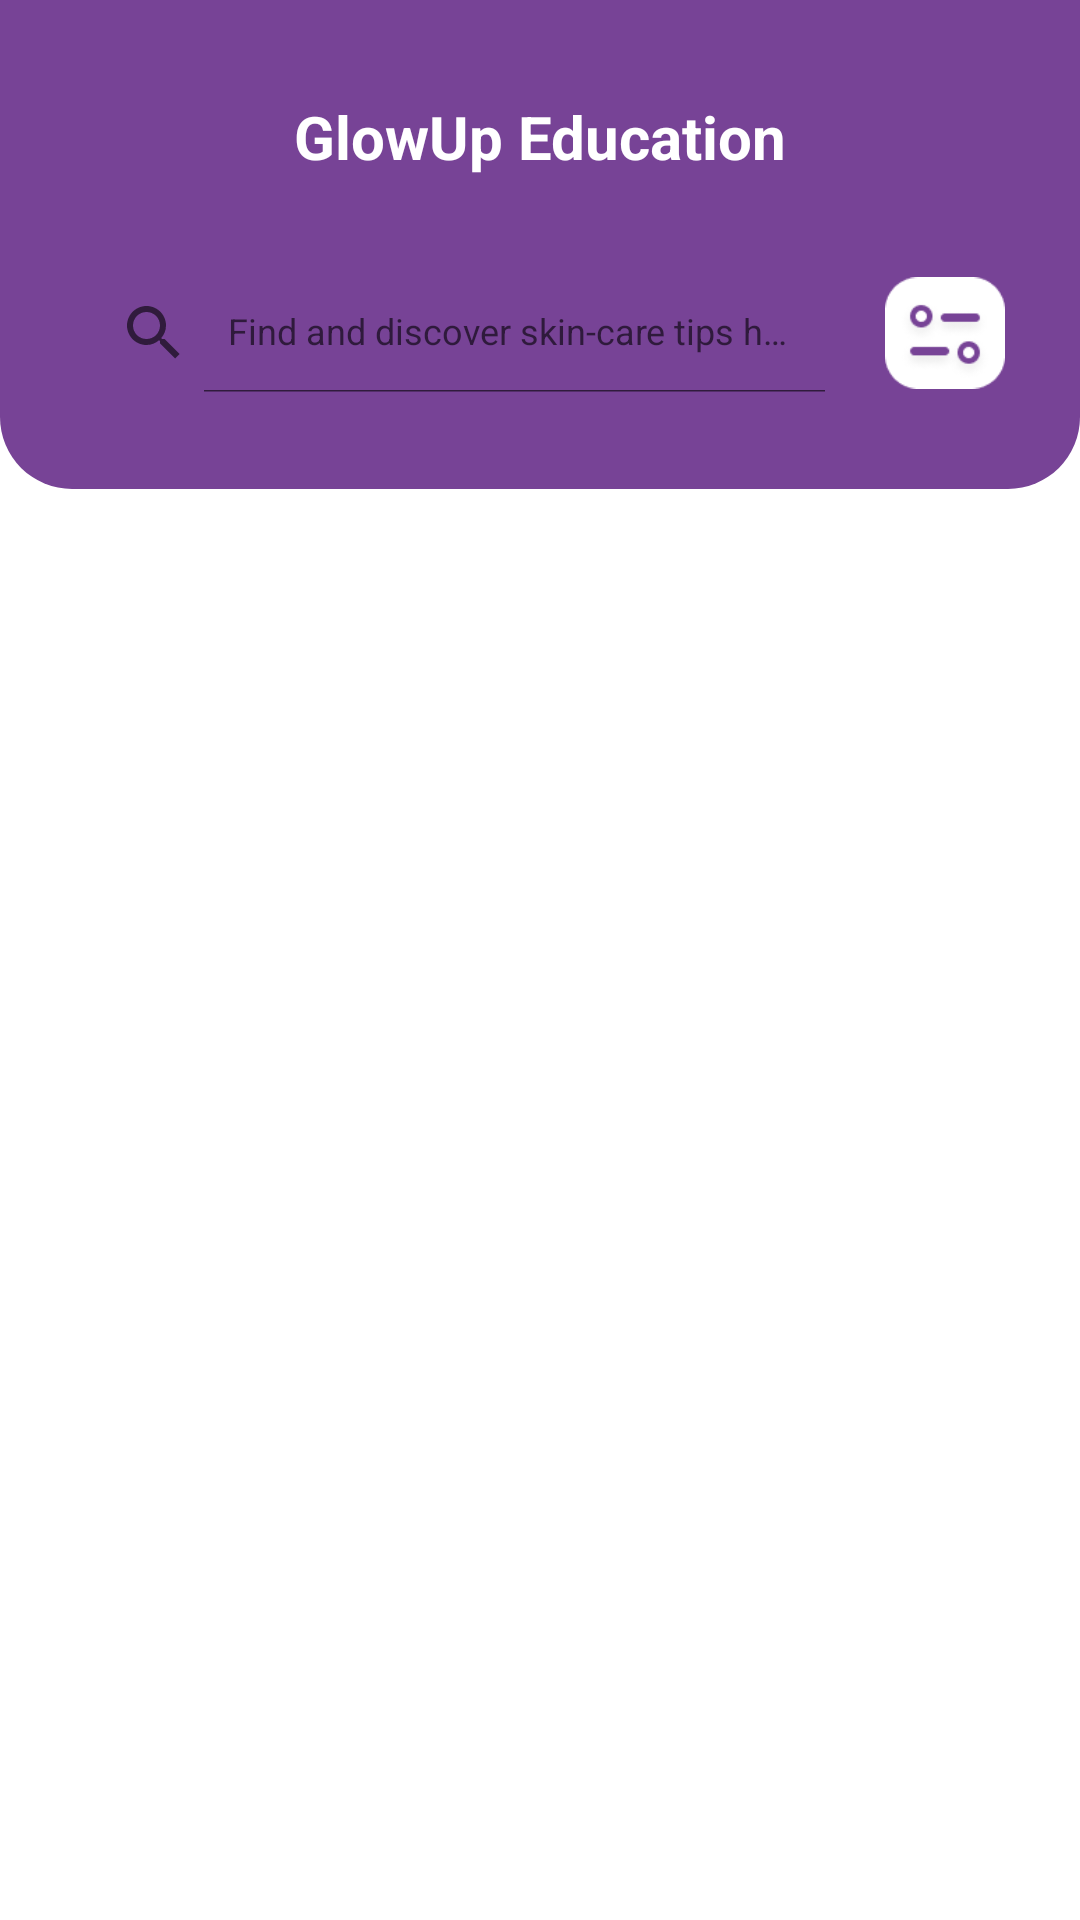

Produce the Android XML layout that renders to this screen, including the resource entries it uses.
<!-- AndroidManifest.xml: application theme Theme.BrightMe -->
<!-- res/layout/fragment_glowup_education.xml -->
<?xml version="1.0" encoding="utf-8"?>
<androidx.constraintlayout.widget.ConstraintLayout xmlns:android="http://schemas.android.com/apk/res/android"
    xmlns:tools="http://schemas.android.com/tools"
    xmlns:app="http://schemas.android.com/apk/res-auto"
    android:layout_width="match_parent"
    android:layout_height="match_parent"
    android:background="@color/white"
    tools:context=".ui.navigation.activity.glowup_education.GlowupEducationFragment">

    <androidx.constraintlayout.widget.ConstraintLayout
        android:id="@+id/view_bg"
        android:layout_width="match_parent"
        android:layout_height="wrap_content"
        android:background="@drawable/bg_main"
        app:layout_constraintEnd_toEndOf="parent"
        app:layout_constraintStart_toStartOf="parent"
        app:layout_constraintTop_toTopOf="parent"
        android:visibility="visible">

        <TextView
            android:id="@+id/header"
            android:layout_width="wrap_content"
            android:layout_height="wrap_content"
            android:layout_marginHorizontal="25dp"
            android:layout_marginTop="32dp"
            android:drawableRight="@drawable/ic_arrow_down"
            android:gravity="center"
            android:lineSpacingExtra="8dp"
            android:text="@string/glowup_education"
            android:textColor="@color/white"
            android:textSize="20sp"
            android:textStyle="bold"
            app:layout_constraintEnd_toEndOf="parent"
            app:layout_constraintStart_toStartOf="parent"
            app:layout_constraintTop_toTopOf="@+id/view_bg" />

        <LinearLayout
            android:layout_width="match_parent"
            android:layout_height="wrap_content"
            android:layout_marginHorizontal="25dp"
            android:layout_marginTop="32dp"
            android:layout_marginBottom="32dp"
            android:gravity="center_vertical"
            android:orientation="horizontal"
            app:layout_constraintBottom_toBottomOf="parent"
            app:layout_constraintEnd_toEndOf="parent"
            app:layout_constraintStart_toStartOf="parent"
            app:layout_constraintTop_toBottomOf="@id/header">

            <androidx.appcompat.widget.SearchView
                android:id="@+id/search_view"
                android:layout_width="wrap_content"
                android:layout_height="40dp"
                android:layout_marginRight="12dp"
                android:layout_weight="1"
                android:background="@drawable/bg_search_view"
                android:theme="@style/SearchViewStyle"
                app:iconifiedByDefault="false"
                app:queryHint="@string/search_hint_education" />

            <ImageView
                android:layout_width="40dp"
                android:layout_height="40dp"
                android:src="@drawable/iv_filter" />
        </LinearLayout>
    </androidx.constraintlayout.widget.ConstraintLayout>

    <androidx.recyclerview.widget.RecyclerView
        android:id="@+id/rv_education"
        android:layout_width="0dp"
        android:layout_height="0dp"
        android:layout_marginHorizontal="25dp"
        android:layout_marginTop="16dp"
        android:layout_marginBottom="84dp"
        app:layout_constraintTop_toBottomOf="@id/view_bg"
        app:layout_constraintBottom_toBottomOf="parent"
        app:layout_constraintStart_toStartOf="parent"
        app:layout_constraintEnd_toEndOf="parent"
        tools:listitem="@layout/item_row_education" />

    
    <View
        android:id="@+id/transparan"
        android:layout_width="match_parent"
        android:layout_height="match_parent"
        android:background="#80000000"
        android:visibility="gone" />

    <androidx.constraintlayout.widget.ConstraintLayout
        android:id="@+id/view_bg2"
        android:layout_width="match_parent"
        android:layout_height="wrap_content"
        android:visibility="gone"
        android:background="@drawable/bg_main"
        app:layout_constraintEnd_toEndOf="parent"
        app:layout_constraintStart_toStartOf="parent"
        app:layout_constraintTop_toTopOf="parent">

        <TextView
            android:id="@+id/header2"
            android:layout_width="wrap_content"
            android:layout_height="wrap_content"
            android:layout_marginHorizontal="25dp"
            android:layout_marginTop="32dp"
            android:drawableRight="@drawable/ic_arrow_up"
            android:gravity="center"
            android:lineSpacingExtra="8dp"
            android:text="@string/glowup_education"
            android:textColor="@color/white"
            android:textSize="20sp"
            android:textStyle="bold"
            app:layout_constraintEnd_toEndOf="parent"
            app:layout_constraintStart_toStartOf="parent"
            app:layout_constraintTop_toTopOf="@+id/view_bg2" />

        <LinearLayout
            android:id="@+id/submenu1"
            android:layout_width="match_parent"
            android:layout_height="wrap_content"
            android:layout_marginHorizontal="25dp"
            android:layout_marginTop="32dp"
            android:gravity="center_vertical"
            android:orientation="horizontal"
            app:layout_constraintStart_toStartOf="parent"
            app:layout_constraintTop_toBottomOf="@id/header2">

            <ImageView
                android:layout_width="24dp"
                android:layout_height="24dp"
                android:layout_marginEnd="12dp"
                android:src="@drawable/ic_activity_header" />

            <TextView
                android:id="@+id/tv_activity"
                android:layout_width="wrap_content"
                android:layout_height="wrap_content"
                android:text="@string/title_activity"
                android:textColor="@color/white"
                android:textSize="16sp"
                android:textStyle="bold" />

        </LinearLayout>

        <LinearLayout
            android:id="@+id/submenu2"
            android:layout_width="match_parent"
            android:layout_height="wrap_content"
            android:layout_marginHorizontal="25dp"
            android:layout_marginTop="12dp"
            android:gravity="center_vertical"
            android:orientation="horizontal"
            app:layout_constraintEnd_toEndOf="parent"
            app:layout_constraintStart_toStartOf="parent"
            app:layout_constraintTop_toBottomOf="@id/submenu1">

            <ImageView
                android:layout_width="24dp"
                android:layout_height="24dp"
                android:layout_marginEnd="12dp"
                android:src="@drawable/ic_personal_consul_header" />

            <TextView
                android:id="@+id/tv_personal_consul"
                android:layout_width="wrap_content"
                android:layout_height="wrap_content"
                android:text="@string/personal_consul"
                android:textColor="@color/white"
                android:textSize="16sp"
                android:textStyle="bold" />
        </LinearLayout>

        <LinearLayout
            android:id="@+id/submenu3"
            android:layout_width="match_parent"
            android:layout_height="wrap_content"
            android:layout_marginHorizontal="25dp"
            android:layout_marginTop="12dp"
            android:gravity="center_vertical"
            android:orientation="horizontal"
            app:layout_constraintEnd_toEndOf="parent"
            app:layout_constraintStart_toStartOf="parent"
            app:layout_constraintTop_toBottomOf="@id/submenu2">

            <ImageView
                android:layout_width="24dp"
                android:layout_height="24dp"
                android:layout_marginEnd="12dp"
                android:src="@drawable/ic_glowup_education_header" />

            <TextView
                android:id="@+id/tv_glowup_education"
                android:layout_width="wrap_content"
                android:layout_height="wrap_content"
                android:text="@string/glowup_education"
                android:textColor="@color/white"
                android:textSize="16sp"
                android:textStyle="bold" />
        </LinearLayout>

        <LinearLayout
            android:id="@+id/submenu4"
            android:layout_width="match_parent"
            android:layout_height="wrap_content"
            android:layout_marginHorizontal="25dp"
            android:layout_marginTop="12dp"
            android:gravity="center_vertical"
            android:orientation="horizontal"
            app:layout_constraintEnd_toEndOf="parent"
            app:layout_constraintStart_toStartOf="parent"
            app:layout_constraintTop_toBottomOf="@id/submenu3">

            <ImageView
                android:layout_width="24dp"
                android:layout_height="24dp"
                android:layout_marginEnd="12dp"
                android:src="@drawable/ic_glowup_plan_header" />

            <TextView
                android:id="@+id/tv_glowup_plan"
                android:layout_width="wrap_content"
                android:layout_height="wrap_content"
                android:text="@string/glowup_plan"
                android:textColor="@color/white"
                android:textSize="16sp"
                android:textStyle="bold" />
        </LinearLayout>

        <LinearLayout
            android:id="@+id/submenu5"
            android:layout_width="match_parent"
            android:layout_height="wrap_content"
            android:layout_marginHorizontal="25dp"
            android:layout_marginTop="12dp"
            android:layout_marginBottom="24dp"
            android:gravity="center_vertical"
            android:orientation="horizontal"
            app:layout_constraintBottom_toBottomOf="parent"
            app:layout_constraintEnd_toEndOf="parent"
            app:layout_constraintStart_toStartOf="parent"
            app:layout_constraintTop_toBottomOf="@id/submenu4">

            <ImageView
                android:layout_width="24dp"
                android:layout_height="24dp"
                android:layout_marginEnd="12dp"
                android:src="@drawable/ic_community_header" />

            <TextView
                android:id="@+id/tv_community"
                android:layout_width="wrap_content"
                android:layout_height="wrap_content"
                android:text="@string/community"
                android:textColor="@color/white"
                android:textSize="16sp"
                android:textStyle="bold" />
        </LinearLayout>
    </androidx.constraintlayout.widget.ConstraintLayout>
    
</androidx.constraintlayout.widget.ConstraintLayout>
<!-- res/layout/item_row_education.xml (included above) -->
<?xml version="1.0" encoding="utf-8"?>
<androidx.constraintlayout.widget.ConstraintLayout xmlns:android="http://schemas.android.com/apk/res/android"
    xmlns:tools="http://schemas.android.com/tools"
    xmlns:app="http://schemas.android.com/apk/res-auto"
    android:layout_width="match_parent"
    android:layout_height="wrap_content"
    android:layout_gravity="center"
    android:paddingLeft="20dp"
    android:paddingRight="16dp"
    android:paddingTop="16dp"
    android:layout_marginBottom="16dp"
    android:background="@drawable/bg_education">

    <TextView
        android:id="@+id/title"
        android:layout_width="0dp"
        android:layout_height="wrap_content"
        android:textColor="@color/gray_text"
        android:textStyle="bold"
        android:textSize="16dp"
        app:layout_constraintTop_toTopOf="parent"
        app:layout_constraintStart_toStartOf="parent"
        app:layout_constraintEnd_toStartOf="@id/bg_bubble"
        tools:text="@string/title_education" />

    <TextView
        android:id="@+id/doctor_name"
        android:layout_width="0dp"
        android:layout_height="wrap_content"
        android:layout_marginTop="4dp"
        android:textColor="@color/gray_text"
        android:textSize="12dp"
        app:layout_constraintTop_toBottomOf="@id/title"
        app:layout_constraintStart_toStartOf="parent"
        app:layout_constraintEnd_toStartOf="@id/bg_bubble"
        tools:text="@string/doctor_name" />

    <androidx.appcompat.widget.AppCompatButton
        android:id="@+id/btn_video"
        android:layout_width="wrap_content"
        android:layout_height="25dp"
        android:layout_marginTop="28dp"
        android:layout_marginBottom="12dp"
        android:background="@drawable/bg_button_purple"
        android:drawableLeft="@drawable/ic_play_video"
        android:drawablePadding="4dp"
        android:paddingLeft="2dp"
        android:paddingRight="12dp"
        android:textAllCaps="false"
        android:textColor="@color/white"
        android:textSize="12sp"
        android:textStyle="bold"
        app:layout_constraintBottom_toBottomOf="parent"
        app:layout_constraintStart_toStartOf="parent"
        app:layout_constraintTop_toBottomOf="@id/doctor_name"
        tools:text="@string/number_of_videos" />

    <ImageView
        android:id="@+id/bg_bubble"
        android:layout_width="132dp"
        android:layout_height="0dp"
        android:layout_marginTop="12dp"
        android:src="@drawable/iv_bg_bubble"
        app:layout_constraintEnd_toEndOf="parent"
        app:layout_constraintTop_toTopOf="@id/title"
        app:layout_constraintBottom_toBottomOf="@id/btn_video"/>

    <ImageView
        android:id="@+id/img_item_photo"
        android:layout_width="wrap_content"
        android:layout_height="0dp"
        tools:src="@drawable/ic_doctor"
        app:layout_constraintEnd_toEndOf="parent"
        app:layout_constraintTop_toTopOf="@id/title"
        app:layout_constraintBottom_toBottomOf="parent"/>

</androidx.constraintlayout.widget.ConstraintLayout>
<!-- resources referenced by this layout -->
<resources>
  <color name="gray_text">#4A4A4A</color>
  <color name="white">#FFFFFFFF</color>
  <!-- drawable bg_education (drawable) -->
  <?xml version="1.0" encoding="utf-8"?>
  <shape xmlns:android="http://schemas.android.com/apk/res/android">
      <corners android:radius="20dp" />
      <solid android:color="@color/gray_bg_product" />
  </shape>
  <!-- drawable bg_main (drawable) -->
  <?xml version="1.0" encoding="utf-8"?>
  <shape xmlns:android="http://schemas.android.com/apk/res/android" android:shape="rectangle">
      <solid android:color="@color/purple_main" />
      <corners
          android:bottomLeftRadius="24dp"
          android:bottomRightRadius="24dp" />
  </shape>
  <!-- drawable ic_activity_header: png bitmap (drawable, 485 bytes) -->
  <!-- drawable ic_community_header: png bitmap (drawable, 651 bytes) -->
  <!-- drawable ic_doctor: png bitmap (drawable, 35692 bytes) -->
  <!-- drawable ic_glowup_education_header: png bitmap (drawable, 480 bytes) -->
  <!-- drawable ic_glowup_plan_header: png bitmap (drawable, 944 bytes) -->
  <!-- drawable ic_personal_consul_header: png bitmap (drawable, 475 bytes) -->
  <!-- drawable ic_play_video: png bitmap (drawable, 301 bytes) -->
  <!-- drawable iv_bg_bubble: png bitmap (drawable, 15926 bytes) -->
  <!-- drawable iv_filter: png bitmap (drawable, 2302 bytes) -->
  <string name="community">Community</string>
  <string name="doctor_name">Doctor\'s name</string>
  <string name="glowup_education">GlowUp Education</string>
  <string name="glowup_plan">GlowUp Plan</string>
  <string name="number_of_videos">Number of Video\'s</string>
  <string name="personal_consul">Personal Consul</string>
  <string name="search_hint_education">Find and discover skin-care tips here</string>
  <string name="title_activity">Activity</string>
  <string name="title_education">Title</string>
  <style name="SearchViewStyle" parent="Widget.AppCompat.SearchView">
          <item name="android:textSize">12sp</item>
          <item name="android:paddingLeft">-2dp</item>
      </style>
  <style name="Theme.BrightMe" parent="Theme.MaterialComponents.DayNight.DarkActionBar">
          
          <item name="colorPrimary">@color/purple_500</item>
          <item name="colorPrimaryVariant">@color/purple_700</item>
          <item name="colorOnPrimary">@color/white</item>
          
          <item name="colorSecondary">@color/purple_main</item>
          <item name="colorSecondaryVariant">@color/teal_700</item>
          <item name="colorOnSecondary">@color/black</item>
          
          <item name="colorSurface">@color/white</item>
          
          <item name="android:statusBarColor" tools:targetApi="l">?attr/colorPrimaryVariant</item>
          
          <item name="android:windowActivityTransitions">true</item>
          <item name="android:windowEnterTransition">@android:transition/no_transition</item>
          <item name="android:windowExitTransition">@android:transition/no_transition</item>
      </style>
  <color name="gray_bg_product">#F0F3F8</color>
  <color name="purple_main">#774396</color>
  <color name="purple_500">#FF6200EE</color>
  <color name="purple_700">#FF3700B3</color>
  <color name="teal_700">#FF018786</color>
  <color name="black">#FF000000</color>
</resources>
